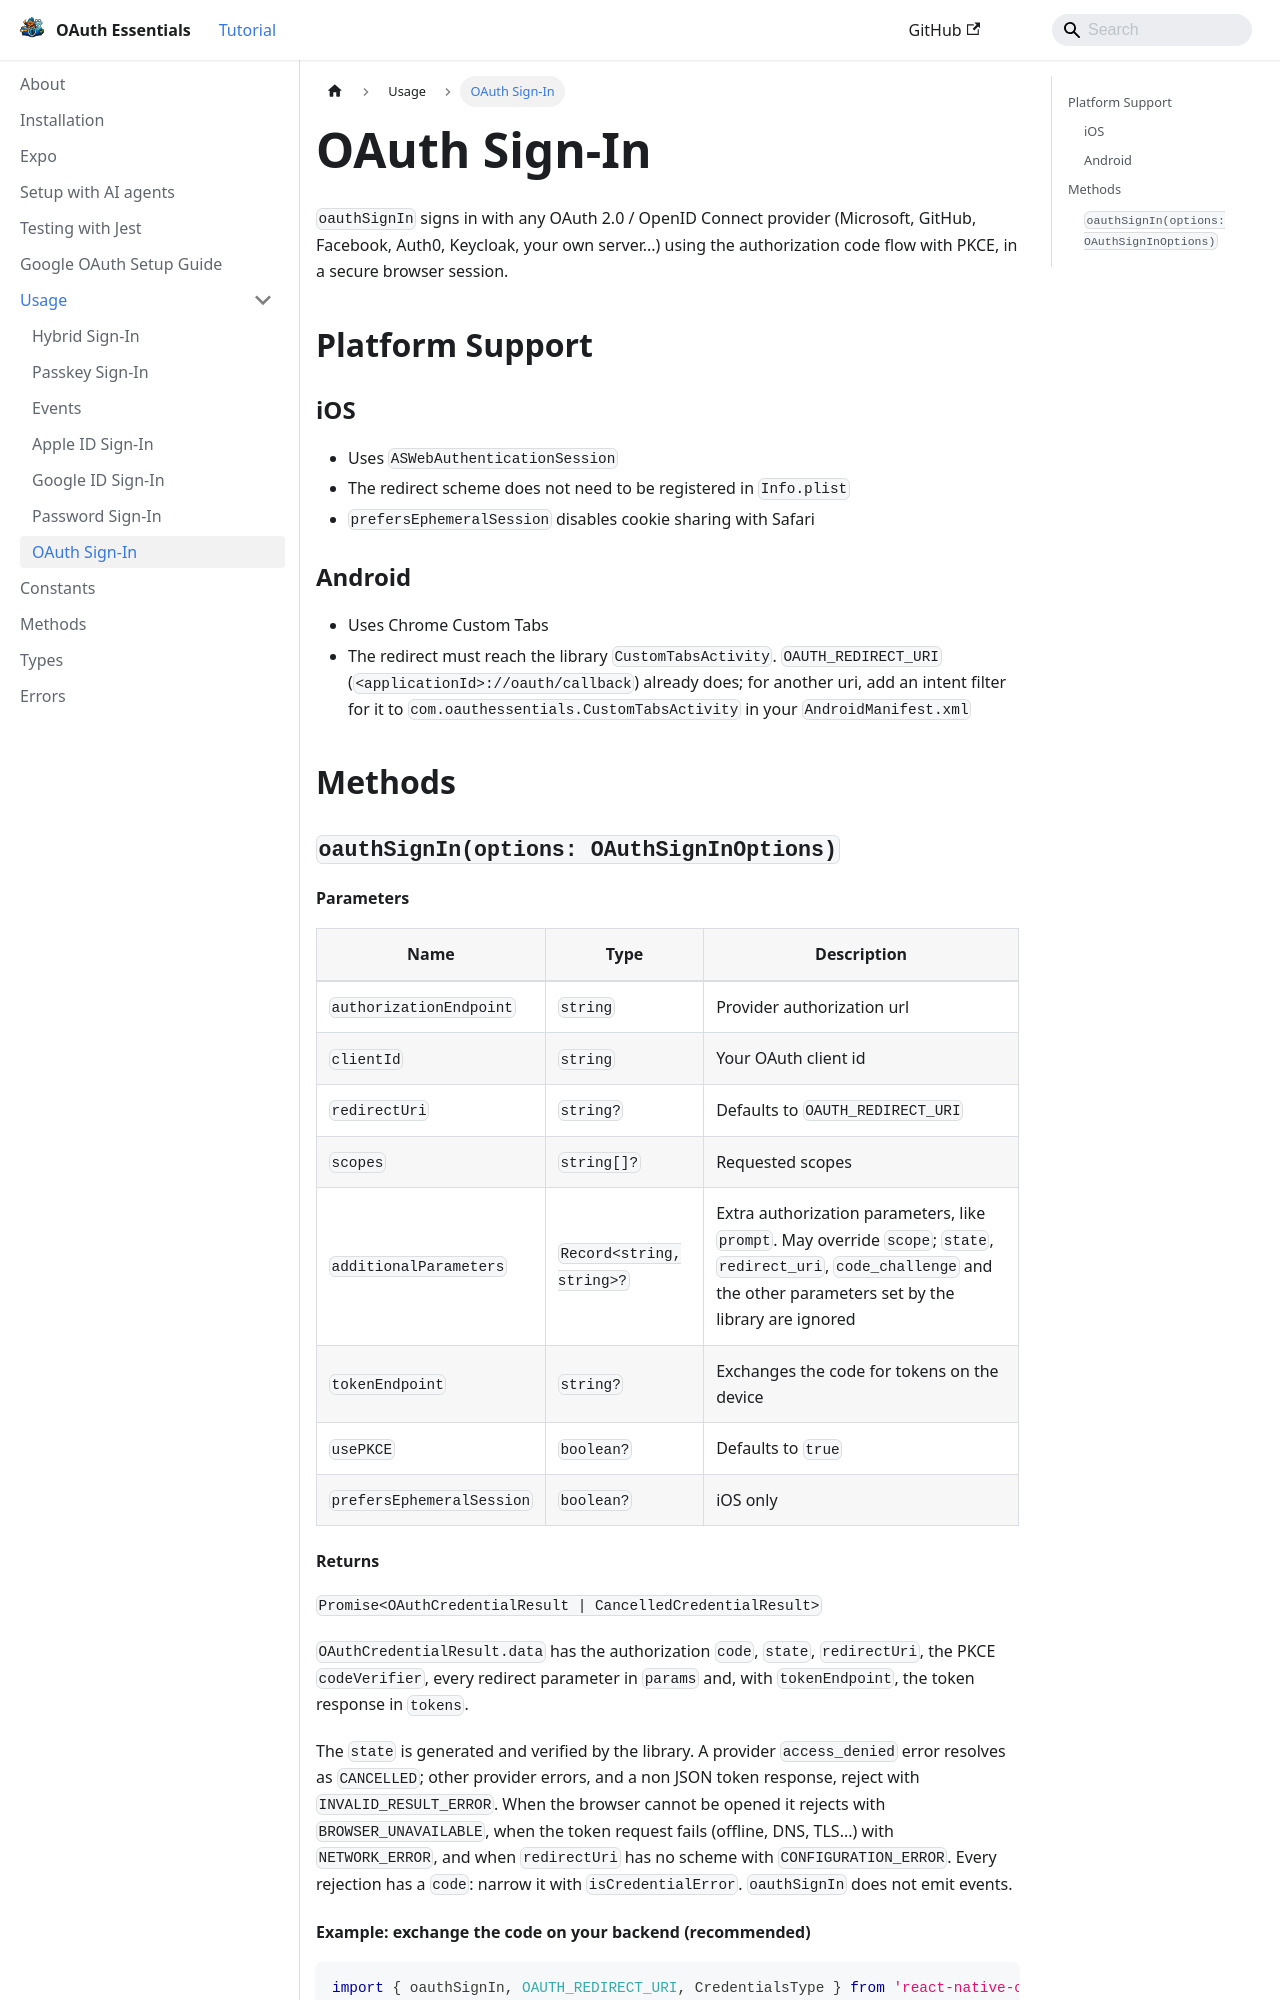

repository: lucaswitch/react-native-oauth-essentials · page: docs/usage/oauth/index.html · generator: docusaurus

# OAuth Sign-In

`oauthSignIn` signs in with any OAuth 2.0 / OpenID Connect provider (Microsoft, GitHub, Facebook, Auth0, Keycloak,
your own server...) using the authorization code flow with PKCE, in a secure browser session.

## Platform Support

### iOS
- Uses `ASWebAuthenticationSession`
- The redirect scheme does not need to be registered in `Info.plist`
- `prefersEphemeralSession` disables cookie sharing with Safari

### Android
- Uses Chrome Custom Tabs
- The redirect must reach the library `CustomTabsActivity`. `OAUTH_REDIRECT_URI` (`<applicationId>://oauth/callback`)
  already does; for another uri, add an intent filter for it to `com.oauthessentials.CustomTabsActivity` in your
  `AndroidManifest.xml`

## Methods

### `oauthSignIn(options: OAuthSignInOptions)`

#### Parameters

| Name | Type | Description |
|------|------|-------------|
| `authorizationEndpoint` | `string` | Provider authorization url |
| `clientId` | `string` | Your OAuth client id |
| `redirectUri` | `string?` | Defaults to `OAUTH_REDIRECT_URI` |
| `scopes` | `string[]?` | Requested scopes |
| `additionalParameters` | `Record<string, string>?` | Extra authorization parameters, like `prompt`. May override `scope`; `state`, `redirect_uri`, `code_challenge` and the other parameters set by the library are ignored |
| `tokenEndpoint` | `string?` | Exchanges the code for tokens on the device |
| `usePKCE` | `boolean?` | Defaults to `true` |
| `prefersEphemeralSession` | `boolean?` | iOS only |
